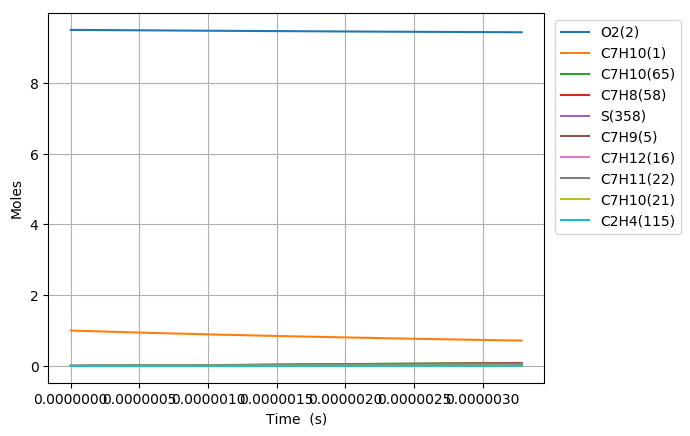

Values plotted in this chart, from the file beside it:
Time (s), Volume (m^3), N2, Ne, He, Ar, C7H10(1), O2(2), C7H10(146), C7H10(153), C7H9(5), C5H7(210), C2H4(115), C7H11(22), C7H10(21), C7H10(65), C7H10(18), C7H10(238), S(66), C7H11(46), C7H10(187), C7H12(16), C7H8(58), C5H8(336)
0.0, 0.4621, 76.95, 0.0, 0.0, 0.0, 1.0, 9.5, 0.0, 0.0, 0.0, 0.0, 0.0, 0.0, 0.0, 0.0, 0.0, 0.0, 0.0, 0.0, 0.0, 0.0, 0.0, 0.0
4.212163320786717e-21, 0.4621, 76.95, 0.0, 0.0, 0.0, 1, 9.5, 4.6474114729938922e-26, 4.7192283220508675e-26, 2.2794993503669574e-16, 1.7291895291164478e-42, 1.7291895291275918e-42, 2.2794993503800687e-16, 2.7772491075991355e-17, 1.6841125599705686e-30, 1.7502655916267396e-17, 1.2907019366006413e-42, 1.8175485888339903e-27, 2.2426190678414876e-31, 1.3106472645959961e-42, 8.9596608133677869e-35, 8.2000370847523666e-45, 1.8409129232154386e-60
1.1794057298202809e-20, 0.4621, 76.95, 0.0, 0.0, 0.0, 1, 9.5, 2.8070365145012385e-25, 2.8504138910969644e-25, 6.3825981809260984e-16, 2.052893808926832e-41, 2.0528938089517602e-41, 6.3825981810052902e-16, 7.776297501277554e-17, 1.0172039862066622e-29, 4.9007436247792255e-17, 1.5323213315389422e-41, 1.0977993476297707e-26, 1.3545419169557121e-30, 1.5560004248176505e-41, 5.4116351319753784e-34, 1.2391897679934359e-43, 4.1180485729870408e-59
2.6957845253034993e-20, 0.4621, 76.95, 0.0, 0.0, 0.0, 1, 9.5, 1.3514672335660147e-24, 1.3723515729197521e-24, 1.4588795841638862e-15, 2.0155433150134656e-40, 2.015543315062719e-40, 1.4588795842020116e-15, 1.7774394288634291e-16, 4.897399324160996e-29, 1.1201699563981606e-16, 1.5044421537623543e-40, 5.2854312959398509e-26, 6.5215362489748465e-30, 1.5276904277098738e-40, 2.6054693655579768e-33, 1.3330642591995941e-42, 8.136570030751181e-58
5.728542116269936e-20, 0.4621, 76.95, 0.0, 0.0, 0.0, 1, 9.5, 5.9022123353026164e-24, 5.9934197299673236e-24, 3.1001191161442448e-15, 1.7827252366760937e-39, 1.7827252367637384e-39, 3.1001191163107328e-15, 3.7770587863347364e-16, 2.1388229509214319e-28, 2.3803610933976038e-16, 1.3306620191251556e-39, 2.3082867074167967e-25, 2.8481262158402176e-29, 1.3512248537111286e-39, 1.1378769243527821e-32, 1.2253165787880819e-41, 1.4478591638223325e-56
1.1794057298202809e-19, 0.4621, 76.95, 0.0, 0.0, 0.0, 1, 9.5, 2.4640573511217064e-23, 2.5021346412178278e-23, 6.382598179456278e-15, 1.498487978424869e-38, 1.4984879785726945e-38, 6.382598180151195e-15, 7.7762975012771897e-16, 8.9291647907933834e-28, 4.9007431640323752e-16, 1.1185015573421991e-38, 9.6366426143764919e-25, 1.1890366294829324e-28, 1.1357858580713967e-38, 4.7504121727008077e-32, 1.0482856052410562e-40, 2.4420261046016284e-55
2.3925087662068556e-19, 0.4621, 76.95, 0.0, 0.0, 0.0, 1, 9.5, 1.0066477353218759e-22, 1.0222035493231223e-22, 1.2947556303486357e-14, 1.2285509791249689e-37, 1.2285509793677726e-37, 1.2947556306324193e-14, 1.5774774931161449e-15, 3.6478551675611447e-27, 9.941506491845585e-16, 9.1701507479162484e-38, 3.9368829422919423e-24, 4.857602603280619e-28, 9.3118578758272341e-38, 1.9406983788048828e-31, 8.6674525138967872e-40, 4.0110352139281696e-54
4.818714838980005e-19, 0.4621, 76.95, 0.0, 0.0, 0.0, 1, 9.5, 4.0690303448572458e-22, 4.1319094206143502e-22, 2.6077472541176632e-14, 9.9491243455340505e-37, 9.9491243494700039e-37, 2.6077472552638494e-14, 3.1771729790927391e-15, 1.4745213821460204e-26, 2.0023029893647722e-15, 7.4262245493694701e-37, 1.5913510293344e-23, 1.9635206376142749e-27, 7.540982635794327e-37, 7.8446131714438746e-31, 7.0482681487083774e-39, 6.5020609425530742e-53
9.671126984526304e-19, 0.4621, 76.95, 0.0, 0.0, 0.0, 1, 9.5, 1.6361386019196743e-21, 1.6614219924034142e-21, 5.2337304975125897e-14, 8.0079208166419183e-36, 8.0079208229806444e-36, 5.233730502114033e-14, 6.3765639510448957e-15, 5.9289856196287412e-26, 4.0186063681963286e-15, 5.9772695261500305e-36, 6.3987524884778247e-23, 7.8952301169072372e-27, 6.0696367860187492e-36, 3.1542844811868224e-30, 5.6847476579743674e-38, 1.0471368744204268e-51
1.9375951275618904e-18, 0.4621, 76.95, 0.0, 0.0, 0.0, 1, 9.5, 6.5616427339431265e-21, 6.663040363252997e-21, 1.0485696967768379e-13, 6.425852116624703e-35, 6.4258521267997429e-35, 1.0485696986163694e-13, 1.2775345894945081e-14, 2.3777884088901097e-25, 8.0512079197506739e-15, 4.7963790564300133e-35, 2.5661859308067894e-22, 3.1663403931285988e-26, 4.8704979143305224e-35, 1.2650091772825289e-29, 4.5664013640044967e-37, 1.680886603276035e-50
3.87855998578041e-18, 0.4621, 76.95, 0.0, 0.0, 0.0, 1, 9.5, 2.6280757507062442e-20, 2.6686876312326981e-20, 2.0989629842448839e-13, 5.1485012448156582e-34, 5.1485012611221922e-34, 2.098962991566018e-13, 2.5572909782728943e-14, 9.5235560745673757e-25, 1.6116390198478071e-14, 3.8429346361797676e-34, 1.0278128811712718e-21, 1.2681877063850015e-25, 3.9023198354624002e-34, 5.0666351342276915e-29, 3.6607008320890913e-36, 2.6938014391953202e-49
7.760489702217448e-18, 0.4621, 76.95, 0.0, 0.0, 0.0, 1, 9.5, 1.0519120925424478e-19, 1.0681673805474172e-19, 4.1997495330887846e-13, 4.1219314601364958e-33, 4.1219314862480054e-33, 4.1997495620241839e-13, 5.1168037558230608e-14, 3.8119043087648287e-24, 3.2246671458837835e-14, 3.0766759027409806e-33, 4.1139300293361847e-21, 5.0760557760903815e-25, 3.1242200399063101e-33, 2.0279745948156185e-28, 2.9317936697246377e-35, 4.3135922122846847e-48
1.5524349135091526e-17, 0.4621, 76.95, 0.0, 0.0, 0.0, 1, 9.5, 4.2089937088645884e-19, 4.2740356505187983e-19, 8.401322528270028e-13, 3.2987978353861047e-32, 3.2987978771809158e-32, 8.4013226411759911e-13, 1.0235829310896975e-13, 1.5252582222154161e-23, 6.4506900794618388e-14, 2.4622622217965813e-32, 1.6461078335344162e-20, 2.0310834637128188e-24, 2.5003117714779402e-32, 8.1145410420711663e-28, 2.3470455299901908e-34, 6.9045572133833964e-47
3.105206800083968e-17, 0.4621, 76.95, 0.0, 0.0, 0.0, 1, 9.5, 1.6838516816443386e-18, 1.7098723864509464e-18, 1.6804468122604364e-12, 2.6395393560704457e-31, 2.639539422953797e-31, 1.6804468552421531e-12, 2.0473880420939136e-13, 6.1020258834788778e-23, 1.2902602675395213e-13, 1.9701621733632541e-31, 6.5855028763501394e-20, 8.1256561480773388e-24, 2.000607258611273e-31, 3.2463456870097902e-27, 1.8787866625874361e-33, 1.1049540945033315e-45
6.2107505732336e-17, 0.4621, 76.95, 0.0, 0.0, 0.0, 1, 9.5, 6.7357958969815224e-18, 6.8398847300904899e-18, 3.3610757826391382e-12, 2.1118318033972585e-30, 2.1118319104152564e-30, 3.3610759386680466e-12, 4.0949982640600754e-13, 2.4410088568580279e-22, 2.5805894804393006e-13, 1.5762446598581867e-30, 2.6344152715197167e-19, 3.2505267753483513e-23, 1.6006025037807123e-30, 1.2986446662529665e-26, 1.5042956301692926e-32, 1.7681068792724302e-44
1.242183811953286e-16, 0.4621, 76.95, 0.0, 0.0, 0.0, 1, 9.5, 2.6943007922695666e-17, 2.73593605405522e-17, 6.7223331925958053e-12, 1.6895453536596805e-29, 1.6895455248771843e-29, 6.7223337102271175e-12, 8.1902187078233212e-13, 9.7644316462548945e-22, 5.1610346987074024e-13, 1.2610000175577883e-29, 1.0538087727846673e-18, 1.3002634461540222e-22, 1.2804863587243689e-29, 5.1947956945282882e-26, 1.2052226524196679e-31, 2.8291164090344925e-43
2.4844013212131386e-16, 0.4621, 76.95, 0.0, 0.0, 0.0, 1, 9.5, 1.077640492157037e-16, 1.0942933633318075e-16, 1.3444846222989694e-11, 1.351667894990303e-28, 1.3516681688812906e-28, 1.3444847672175516e-11, 1.6380659594673499e-12, 3.9058513420003257e-21, 1.032107244602351e-12, 1.0087350493175473e-28, 4.2153191350529155e-18, 5.2011582257890018e-22, 1.0243231179291691e-28, 2.0779650757392176e-25, 9.6690765670517177e-31, 4.5267061984226225e-42
4.968836339732844e-16, 0.4621, 76.95, 0.0, 0.0, 0.0, 1, 9.5, 4.3097920130777829e-16, 4.3763915995815187e-16, 2.6889866442063366e-11, 1.0813463960497832e-27, 1.0813468340763324e-27, 2.6889869271402259e-11, 3.2761541365668606e-12, 1.5623558896502393e-20, 2.0637738310648656e-12, 8.068553955496796e-28, 1.6861434389110058e-17, 2.0804833525472672e-21, 8.1932380001572196e-28, 8.3119810297147148e-25, 7.7774195353838231e-30, 7.242837454508223e-41
7.453271358252549e-16, 0.4621, 76.95, 0.0, 0.0, 0.0, 1, 9.5, 9.1571404108819507e-16, 9.2986464889090677e-16, 4.0334881468676126e-11, 3.091983038587611e-27, 3.0919846504588216e-27, 4.0334884545967858e-11, 4.9142423133958463e-12, 3.3200154655333668e-20, 3.0950995671767784e-12, 2.306875614974947e-27, 3.5830635236317186e-17, 4.421038733640581e-21, 2.342523957288509e-27, 1.7663074065666624e-24, 2.314758815266825e-29, 2.665855907356325e-40
9.937706376772254e-16, 0.4621, 76.95, 0.0, 0.0, 0.0, 1, 9.5, 1.5619152043759533e-15, 1.5860516143087716e-15, 5.3779891623180873e-11, 6.5218963553151802e-27, 6.5219004425466604e-27, 5.3779893495881242e-11, 6.5523304899543072e-12, 5.6635635762728009e-20, 4.1260845655509748e-12, 4.8654301812997244e-27, 6.1122912748341179e-17, 7.5417812429432591e-21, 4.9406160797737566e-27, 3.0131276324110709e-24, 5.0543066159426157e-29, 6.7612101260649842e-40
1.4906576413811663e-15, 0.4621, 76.95, 0.0, 0.0, 0.0, 1, 9.5, 3.2331036377418712e-15, 3.2830650662046241e-15, 8.0669900923124773e-11, 1.7813341634494195e-26, 1.781335592287193e-26, 8.0669896552164174e-11, 9.8285068424363226e-12, 1.1725703456645139e-19, 6.1872552208744348e-12, 1.3286989617204586e-26, 1.2654731389388635e-16, 1.5614315442386809e-20, 1.3492314566666985e-26, 6.2383472477825197e-24, 1.4714359452435609e-28, 2.3644433079681641e-39
1.9875446450851073e-15, 0.4621, 76.95, 0.0, 0.0, 0.0, 1, 9.5, 5.4976182849732583e-15, 5.5825734529513879e-15, 1.0755989319532795e-10, 3.727148691058883e-26, 3.727152260329974e-26, 1.075598763505193e-10, 1.3104683193923521e-11, 1.9942362144129876e-19, 8.2471737969564625e-12, 2.779708403543253e-26, 2.152238489746667e-16, 2.6555869966100998e-20, 2.8226634656345577e-26, 1.0609871271246211e-23, 3.2256222212351978e-28, 5.9081277489043577e-39
2.4844316487890485e-15, 0.4621, 76.95, 0.0, 0.0, 0.0, 1, 9.5, 8.3974832902087921e-15, 8.5272503213968855e-15, 1.3444986744546671e-10, 6.785132853566172e-26, 6.785140423999213e-26, 1.3444983122972571e-10, 1.6380859544344847e-11, 3.0467432012495562e-19, 1.0305751611454483e-11, 5.0596584306886734e-26, 3.2881332506179868e-16, 4.0571370005184027e-20, 5.1378457443958746e-26, 1.6209600653551528e-23, 6.0666804639418363e-28, 1.2534794590011049e-38
3.4782056561969305e-15, 0.4621, 76.95, 0.0, 0.0, 0.0, 1, 9.5, 1.6140761325369098e-14, 1.639018589764487e-14, 1.8822976097488878e-10, 1.7914742992682674e-25, 1.7914770702506564e-25, 1.8822966466582054e-10, 2.2933212241922917e-11, 5.8587793946307004e-19, 1.4418805826961675e-11, 1.3353973732931473e-25, 6.3229558227408409e-16, 7.8017261275296403e-20, 1.3560333752797646e-25, 3.1170970201628657e-23, 1.6713138638425954e-27, 4.5924136495775847e-38
4.4719796636048125e-15, 0.4621, 76.95, 0.0, 0.0, 0.0, 1, 9.5, 2.645916378403143e-14, 2.6868039516419455e-14, 2.4200958160750777e-10, 3.7141718696411876e-25, 3.7141790594162824e-25, 2.4200939689294484e-10, 2.9485564935171902e-11, 9.6083809781008215e-19, 1.8526425831472957e-11, 2.7676726391633035e-25, 1.0369615972362176e-15, 1.2794800161869366e-19, 2.8104417005131732e-25, 5.1121057620218462e-23, 3.5442225474551223e-27, 1.1925046665051686e-37
6.4595276784205765e-15, 0.4621, 76.95, 0.0, 0.0, 0.0, 1, 9.5, 5.4802725694337615e-14, 5.5649596924956885e-14, 3.4956900436710987e-10, 1.1159984522587582e-24, 1.1160016327578123e-24, 3.4956855776589467e-10, 4.2590270308684481e-11, 1.9919876103944864e-18, 2.6725402492899378e-11, 8.3093963391977894e-25, 2.1497992986818218e-15, 2.6525852761404237e-19, 8.437802058250764e-25, 1.0598634448594639e-22, 1.0948636516239658e-26, 5.2859554824451114e-37
1.0434623708052105e-14, 0.4621, 76.95, 0.0, 0.0, 0.0, 1, 9.5, 1.4220446217896301e-13, 1.4440195995382258e-13, 5.6468697689252266e-10, 4.7980059184054399e-24, 4.7980292673681555e-24, 5.646856652150085e-10, 6.8799681003768455e-11, 5.1791888865207095e-18, 4.3058539652136665e-11, 3.5661304542364224e-24, 5.5894689823446112e-15, 6.8967305769529564e-19, 3.6212381033384633e-24, 2.7558371702662184e-22, 4.8585982476687886e-26, 3.8988111556778075e-36
1.4409719737683635e-14, 0.4621, 76.95, 0.0, 0.0, 0.0, 1, 9.5, 2.7041102915228092e-13, 2.7458971402081233e-13, 7.7980378684135527e-10, 1.2398682203267555e-23, 1.2398761779279516e-23, 7.7980115363624088e-10, 9.5009091629598005e-11, 9.8662434588585252e-18, 5.9305567551294042e-11, 9.2027312320086147e-24, 1.064776321170886e-14, 1.3138090286249289e-18, 9.3449415851168551e-24, 5.2501203257531007e-22, 1.2770148212244272e-25, 1.3328155665270833e-35
1.838481576731516e-14, 0.4621, 76.95, 0.0, 0.0, 0.0, 1, 9.5, 4.3921748027768365e-13, 4.4600474573444085e-13, 9.9491943618029221e-10, 2.5302110556447627e-23, 2.5302309546384731e-23, 9.9491502306861183e-10, 1.2121850218617341e-10, 1.6053136881326128e-17, 7.5466918682690852e-11, 1.8756008210733026e-23, 1.7324642971163397e-14, 2.1376631006000248e-18, 1.9045845807377174e-23, 8.5428362083913902e-22, 2.6385936912819138e-25, 3.342204434921826e-35
2.2359911796946688e-14, 0.4621, 76.95, 0.0, 0.0, 0.0, 1, 9.5, 6.4841311594187535e-13, 6.58433099520612e-13, 1.2100339269375364e-09, 4.4938458804917363e-23, 4.4938875788430532e-23, 1.2100272735494902e-09, 1.4742791267349481e-10, 2.373985698007642e-17, 9.1543037679619595e-11, 3.327009841635252e-23, 2.5620070895044154e-14, 3.1612321864726486e-18, 3.3784222825493636e-23, 1.2634113674131223e-21, 4.7335425897871896e-25, 7.0227277249294259e-35
3.0310103856209747e-14, 0.4621, 76.95, 0.0, 0.0, 0.0, 1, 9.5, 1.1871966782389272e-12, 1.2055425304567925e-12, 1.6402594402025812e-09, 1.0971173003311721e-22, 1.0971305179389756e-22, 1.6402469177909018e-09, 1.9984673344037608e-10, 4.3612736271144703e-17, 1.2344121528438824e-10, 8.1023135740461808e-23, 4.7066437115031198e-14, 5.8075044980698132e-18, 8.2275189145155473e-23, 2.3212833207088592e-21, 1.1734531791146298e-24, 2.2383066788429585e-34
3.82602959154728e-14, 0.4621, 76.95, 0.0, 0.0, 0.0, 1, 9.5, 1.8850905642920257e-12, 1.9142210306138673e-12, 2.0704803428305028e-09, 2.181866344679614e-22, 2.181898445196733e-22, 2.0704600866507429e-09, 2.5226555393024262e-10, 6.9484792787742731e-17, 1.5500362694874775e-10, 1.6074451375920317e-22, 7.4986571630021247e-14, 9.252602365986962e-18, 1.6322850261587485e-22, 3.6987316808124785e-21, 2.3604321210706729e-24, 5.4632611439809918e-34
4.621048797473585e-14, 0.4621, 76.95, 0.0, 0.0, 0.0, 1, 9.5, 2.7403520994303631e-12, 2.7826989956066027e-12, 2.5006966518158989e-09, 3.8243621899682567e-22, 3.8244285834548038e-22, 2.5006667804334496e-09, 3.046843741430954e-10, 1.0135593471991709e-16, 1.8623395018859155e-10, 2.8107151744944624e-22, 1.0938017002893213e-13, 1.3496501088531394e-17, 2.854149191632758e-22, 5.3958657667079298e-21, 4.1744385532607814e-24, 1.1355498381925569e-33
5.4160680033998905e-14, 0.4621, 76.95, 0.0, 0.0, 0.0, 1, 9.5, 3.7512748835494973e-12, 3.8092436561703907e-12, 2.9309083839364715e-09, 6.1443104301287724e-22, 6.1444335775092155e-22, 2.9308669994397982e-09, 3.5710319407893506e-10, 1.3922607248615227e-16, 2.171357859706461e-10, 4.5046175922590553e-22, 1.5024693156034839e-13, 1.8539176306116371e-17, 4.5742274517049791e-22, 7.4127940223236137e-21, 6.7547696613512006e-24, 2.1169654680598322e-33
6.211087209326196e-14, 0.4621, 76.95, 0.0, 0.0, 0.0, 1, 9.5, 4.9162184911951662e-12, 4.9921892372032331e-12, 3.3611155554657616e-09, 9.2583019053555458e-22, 9.2585126349170606e-22, 3.3610607439624255e-09, 4.0952201373776238e-10, 1.8309511958585182e-16, 2.4771259603724406e-10, 6.7704587578790787e-22, 1.9758656361377714e-13, 2.4380604331599754e-17, 6.8750825807749725e-22, 9.7496220852176506e-21, 1.0236974078261279e-23, 3.6417328983543068e-33
7.006106415252501e-14, 0.4621, 76.95, 0.0, 0.0, 0.0, 1, 9.5, 6.2335938287940885e-12, 6.3299220887204635e-12, 3.791318182301864e-09, 1.3280767063812371e-21, 1.3281105827821635e-21, 3.7912480142888539e-09, 4.6194083311957828e-10, 2.3296299128136447e-16, 2.7796773380653612e-10, 9.6870002427119358e-22, 2.5139877868895964e-13, 3.1020761877982006e-17, 9.8366932282802984e-22, 1.2406453619752376e-20, 1.4753830303887041e-23, 5.8868620750900378e-33
8.182362371376141e-14, 0.4621, 76.95, 0.0, 0.0, 0.0, 1, 9.5, 8.4588940957576399e-12, 8.5896101111826796e-12, 4.4278082169008849e-09, 2.1145099093181333e-21, 2.1145723808256499e-21, 4.4277117556532277e-09, 5.3949612693795922e-10, 3.1774737427238731e-16, 3.2214830203258108e-10, 1.5364161361565352e-21, 3.428875064679016e-13, 4.2310121420350186e-17, 1.5601583099477915e-21, 1.6924516462163199e-20, 2.3620538266755583e-23, 1.094665361552722e-32
9.358618327499779e-14, 0.4621, 76.95, 0.0, 0.0, 0.0, 1, 9.5, 1.1009266835306074e-11, 1.1179393978820329e-11, 5.064288390032132e-09, 3.1626720974096528e-21, 3.162778126108373e-21, 5.0641613264962444e-09, 6.1705142014996223e-10, 4.1566280069366583e-16, 3.6564287916377918e-10, 2.2892090543181879e-21, 4.4854322447054632e-13, 5.5347782490465403e-17, 2.3245840628273489e-21, 2.2143640607145964e-20, 3.5481168985837141e-23, 1.8734462781283423e-32
1.0534874283623417e-13, 0.4621, 76.95, 0.0, 0.0, 0.0, 1, 9.5, 1.3879633698312721e-11, 1.4094116866303452e-11, 5.7007587536418414e-09, 4.510368477168985e-21, 4.510537306040468e-21, 5.7005967277689326e-09, 6.9460671275558974e-10, 5.2670899329617317e-16, 4.0846218189323356e-10, 3.2522487310782198e-21, 5.6836498174433065e-13, 7.0133668012840814e-17, 3.3025054729014119e-21, 2.8064168478881209e-20, 5.0773955920574841e-23, 3.0077309705200591e-32
1.1711130239747056e-13, 0.4621, 76.95, 0.0, 0.0, 0.0, 1, 9.5, 1.7065033740767892e-11, 1.7328741167691295e-11, 6.3372193590884968e-09, 6.1951968702519357e-21, 6.1954525635903666e-21, 6.3370179604166018e-09, 7.7216200475484382e-10, 6.5088567878174199e-16, 4.506166791574288e-10, 4.4501232001984631e-21, 7.0235183305702732e-13, 8.6667701395517578e-17, 4.5188905185998607e-21, 3.4686440645770244e-20, 6.9934334660424141e-23, 4.5925565998863182e-32
1.2887386195870694e-13, 0.4621, 76.95, 0.0, 0.0, 0.0, 1, 9.5, 2.0560559742797741e-11, 2.0878283831383049e-11, 6.9736702576746488e-09, 8.2548894804378825e-21, 8.255261371187755e-21, 6.973425025388076e-09, 8.4971729614772725e-10, 7.8819258433639465e-16, 4.9211672652036132e-10, 5.9071541359540633e-21, 8.505028296590873e-13, 1.0494980575443423e-16, 5.998436701066833e-21, 4.2010798884750327e-20, 9.3398911083294109e-23, 6.7337912945473295e-32
1.4063642151994332e-13, 0.4621, 76.95, 0.0, 0.0, 0.0, 1, 9.5, 2.4361409767308827e-11, 2.4737868715502929e-11, 7.6101115001719634e-09, 1.0727008211724201e-20, 1.0727531372210317e-20, 7.6098179236276812e-09, 9.2727258693424211e-10, 9.386294404384715e-16, 5.329724573708249e-10, 7.6471413466820576e-21, 1.0128170273031726e-12, 1.2497990457826779e-16, 7.7653115892141375e-21, 5.0037583438377933e-20, 1.2160193637642281e-22, 9.5491256985245326e-32
1.523989810811797e-13, 0.4621, 76.95, 0.0, 0.0, 0.0, 1, 9.5, 2.8462836965252263e-11, 2.890267561750042e-11, 8.2465431372446699e-09, 1.3649223292193484e-20, 1.3649938942628507e-20, 8.2461966560826566e-09, 1.0048278771143904e-09, 1.1021959781676538e-15, 5.7319388884690808e-10, 9.6936115155185672e-21, 1.1892934788201776e-12, 1.4675792110928259e-16, 9.8434054044619613e-21, 5.8767135518431225e-20, 1.5497862898701797e-22, 1.3167076022711113e-31
1.641615406424161e-13, 0.4621, 76.95, 0.0, 0.0, 0.0, 1, 9.5, 3.2860183772859053e-11, 3.3367974999838652e-11, 8.8829652191675033e-09, 1.7059109662828961e-20, 1.7060065590817656e-20, 8.8825612236977352e-09, 1.0823831666881746e-09, 1.2788919311541345e-15, 6.1279084967055875e-10, 1.2069648741400896e-20, 1.3799312395577007e-12, 1.7028377879739243e-16, 1.2256158942994351e-20, 6.8199795476577529e-20, 1.9396277165862788e-22, 1.7727672834305459e-31
1.7592410020365247e-13, 0.4621, 76.95, 0.0, 0.0, 0.0, 1, 9.5, 3.7548849942119404e-11, 3.8129095526445778e-11, 9.5193777960896695e-09, 2.0994328327463511e-20, 2.0995579271464201e-20, 9.5189116274199147e-09, 1.159938455655597e-09, 1.4687170338738313e-15, 6.51773047611938e-10, 1.4798052967319161e-20, 1.5847293625800258e-12, 1.9555740090111297e-16, 1.5026724452324564e-20, 7.8335904435645601e-20, 2.3898882228298864e-22, 2.3381936280983519e-31
1.8768665976488886e-13, 0.4621, 76.95, 0.0, 0.0, 0.0, 1, 9.5, 4.2524317291390982e-11, 4.3181449195796575e-11, 1.0155780917780702e-08, 2.5492474814378618e-20, 2.5494082848747821e-20, 1.0155247868194461e-08, 1.2374937440166589e-09, 1.6716710230824024e-15, 6.90150017258928e-10, 1.7901217333201787e-20, 1.8036869027100816e-12, 2.2257871082480387e-16, 1.8177841088859321e-20, 8.9175802927746637e-20, 2.9049013558684655e-22, 3.0292340308101422e-31
1.9944921932612524e-13, 0.4621, 76.95, 0.0, 0.0, 0.0, 1, 9.5, 4.7782128473050119e-11, 4.8520509780458318e-11, 1.0792174633833478e-08, 3.059119932525721e-20, 3.0593234219921001e-20, 1.0791569946968052e-08, 1.3150490317713634e-09, 1.8877536366731334e-15, 7.2793116482314331e-10, 2.1401233393098929e-20, 2.0368029133336911e-12, 2.5134763185235606e-16, 2.1731941761085345e-20, 1.0071983197434506e-19, 3.4890038264019093e-22, 3.8632498235848435e-31
2.1121177888736162e-13, 0.4621, 76.95, 0.0, 0.0, 0.0, 1, 9.5, 5.3317903181928295e-11, 5.4141829285997647e-11, 1.1428558993539831e-08, 3.6328102584641052e-20, 3.6330642158303299e-20, 1.1427877864686041e-08, 1.3926043189197122e-09, 2.1169646146387206e-15, 7.6512573393573572e-10, 2.5319810797310918e-20, 2.2840764491659597e-12, 2.8186408737754375e-16, 2.5711071570526698e-20, 1.1296833214956402e-19, 4.1465233416996268e-22, 4.8587427823564524e-31
2.347368980098344e-13, 0.4621, 76.95, 0.0, 0.0, 0.0, 1, 9.5, 6.520613492122693e-11, 6.6213770878743693e-11, 1.2701299839933604e-08, 4.986698779344025e-20, 4.9870804011870766e-20, 1.2700451220740327e-08, 1.5477148913973507e-09, 2.614770630428947e-15, 8.377914508990561e-10, 3.449793676941231e-20, 2.821092311650997e-12, 3.4813929518509177e-16, 3.5031023553894856e-20, 1.3958010942271195e-19, 5.69912465388726e-22, 7.4137782451641285e-31
2.5826201713230716e-13, 0.4621, 76.95, 0.0, 0.0, 0.0, 1, 9.5, 7.8155279612514732e-11, 7.9363019799658661e-11, 1.3974003846288649e-08, 6.6410104728900169e-20, 6.6415613576708506e-20, 1.397296794392444e-08, 1.7028254614495902e-09, 3.1650870210402311e-15, 9.0821835370410991e-10, 4.5602780646112177e-20, 3.4147269236016178e-12, 4.2140372101967931e-16, 4.6307465695822363e-20, 1.6901386079791489e-19, 7.5972827026220949e-22, 1.0864898211876636e-30
2.817871362547799e-13, 0.4621, 76.95, 0.0, 0.0, 0.0, 1, 9.5, 9.2132673106381289e-11, 9.3556407137180949e-11, 1.5246671397596539e-08, 8.6258241220790895e-20, 8.6265934396894253e-20, 1.5245428041800371e-08, 1.857936029076446e-09, 3.7679117642467962e-15, 9.7647537255950875e-10, 5.8796229823189688e-20, 4.0649727235905373e-12, 5.0165675206516985e-16, 5.9704786757629032e-20, 2.0127231060143136e-19, 9.8755024247003042e-22, 1.5400780212009059e-30
3.053122553772527e-13, 0.4621, 76.95, 0.0, 0.0, 0.0, 1, 9.5, 1.0710665035400311e-10, 1.0876177851953053e-10, 1.6519302875003395e-08, 1.0971217821701733e-19, 1.0972262750190035e-19, 1.6517831521929733e-08, 2.0130465942779338e-09, 4.4232428628929643e-15, 1.0426293293008288e-09, 7.4235218897040806e-20, 4.7718221505611816e-12, 5.888977755199167e-16, 7.5382346141957818e-20, 2.3635818304643116e-19, 1.256823820189073e-21, 2.1228192480353804e-30
3.2883737449972546e-13, 0.4621, 76.95, 0.0, 0.0, 0.0, 1, 9.5, 1.2304649475286625e-10, 1.2494794267766643e-10, 1.7791898655611219e-08, 1.3707279730730463e-19, 1.3708665857696219e-19, 1.7790178391876587e-08, 2.1681571570540672e-09, 5.1310783435329704e-15, 1.1067450442848629e-09, 9.2071980738059825e-20, 5.5352676409795102e-12, 6.8312617835952294e-16, 9.3494728846815784e-20, 2.7427420319780541e-19, 1.570990712471894e-21, 2.8571994954204374e-30
3.523624936221982e-13, 0.4621, 76.95, 0.0, 0.0, 0.0, 1, 9.5, 1.3992242619600229e-10, 1.4208465930984611e-10, 1.90644591132022e-08, 1.686410030002557e-19, 1.6865902001580709e-19, 1.9062468659205415e-08, 2.3232677174048608e-09, 5.8914162568884341e-15, 1.1688853616089743e-09, 1.1245410575792223e-19, 6.3553016309111489e-12, 7.8434134751006803e-16, 1.1419180564926929e-19, 3.1502309627239233e-19, 1.9334880367009303e-21, 3.7675185613094549e-30
3.9941273186714376e-13, 0.4621, 76.95, 0.0, 0.0, 0.0, 1, 9.5, 1.7636803149888603e-10, 1.7909346161171418e-10, 2.1609475531420846e-08, 2.4560308354261727e-19, 2.4563201198772748e-19, 2.1606879416246877e-08, 2.6334888308304812e-09, 7.5695917106429726e-15, 1.2874814688080049e-09, 1.6142199531770742e-19, 8.1651048735208524e-12, 1.0077295340293824e-15, 1.6391636037668046e-19, 4.0503039540495314e-19, 2.8171903189708697e-21, 6.2222715582142766e-30
4.464629701120893e-13, 0.4621, 76.95, 0.0, 0.0, 0.0, 1, 9.5, 2.1622322351082082e-10, 2.1956453924148991e-10, 2.4154355038730121e-08, 3.4300431779479471e-19, 3.4304827129277376e-19, 2.4151063853529739e-08, 2.9437099345548997e-09, 9.4577541180776015e-15, 1.398882422799324e-09, 2.2223038999674743e-19, 1.0201171406906705e-11, 1.2590574334950317e-15, 2.2566437651497472e-19, 5.0640186901067344e-19, 3.9353169781412498e-21, 9.7178465358012113e-30
4.888081845325403e-13, 0.4621, 76.95, 0.0, 0.0, 0.0, 1, 9.5, 2.5483693684203611e-10, 2.5877495350644416e-10, 2.6444631891414007e-08, 4.5012891414825768e-19, 4.5019058115806986e-19, 2.6440636393658378e-08, 3.2229089196124284e-09, 1.1336626948151818e-14, 1.4933526111936748e-09, 2.8792979615346941e-19, 1.2227036436242448e-11, 1.5091369474955525e-15, 2.9237897422866739e-19, 6.0737056773040729e-19, 5.1646334200360159e-21, 1.3967974340057635e-29
5.311533989529914e-13, 0.4621, 76.95, 0.0, 0.0, 0.0, 1, 9.5, 2.9590268300948674e-10, 3.0047529206523537e-10, 2.8734802188774188e-08, 5.7751067796367535e-19, 5.7759467321647934e-19, 2.8730025707813442e-08, 3.5021078968121301e-09, 1.3385566788001386e-14, 1.5826483448002473e-09, 3.6475497695776252e-19, 1.443608170637682e-11, 1.7818400882778458e-15, 3.7039125536833968e-19, 7.1757776724106258e-19, 6.6258040091384964e-21, 1.9481008479605121e-29
5.734986133734424e-13, 0.4621, 76.95, 0.0, 0.0, 0.0, 1, 9.5, 3.3928615888917216e-10, 3.4452917639514629e-10, 3.1024867927988077e-08, 7.2690248416535595e-19, 7.270140675095966e-19, 3.1019231840046182e-08, 3.7813068661540659e-09, 1.5604563383757878e-14, 1.6670530396124686e-09, 4.5337149083232596e-19, 1.6828263168854657e-11, 2.077163284987214e-15, 4.6037706026630539e-19, 8.3703934016412496e-19, 8.338631524112686e-21, 2.6485829633615648e-29
6.158438277938934e-13, 0.4621, 76.95, 0.0, 0.0, 0.0, 1, 9.5, 3.8486041530055281e-10, 3.9080769555809497e-10, 3.3314831068574881e-08, 9.0005693333989951e-19, 9.0020203033488019e-19, 3.3308254834397841e-08, 4.0605058276382992e-09, 1.7993606708761144e-14, 1.7468345928098358e-09, 5.5440844085622821e-19, 1.9403536785200377e-11, 2.3951029674306647e-15, 5.6297521039305671e-19, 9.6577115599112995e-19, 1.0322870530183344e-20, 3.5230541819293031e-29
... 585 more rows
